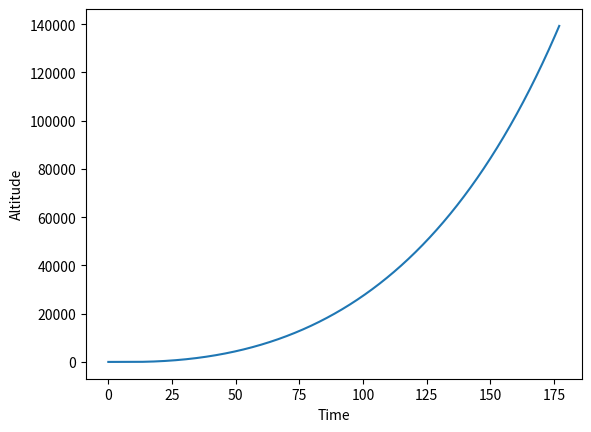

This figure's Python source:
from matplotlib import pyplot as plt
import numpy

thrust = 37770000
thrustV = 39600000
startingMass = 2900000
fuelMass = 2077000
mass = startingMass
burnTime = 177
time = 0
startTime = 9
velocity = 0
altitude = 0
timeStep = 0.1
acceleration = 0
altitudeData = []
g = 9.8

fuelConsumption = (fuelMass/burnTime)*timeStep

while time < burnTime:
    if (time > startTime):
        altitude+=velocity * timeStep
        velocity+=acceleration * timeStep
    mass-= fuelConsumption
    acceleration = thrustV/mass - g
    time += timeStep
    altitudeData.append(altitude)

plt.plot(numpy.arange(0, burnTime + timeStep, timeStep), altitudeData)
plt.ylabel('Altitude')
plt.xlabel('Time')
plt.show()